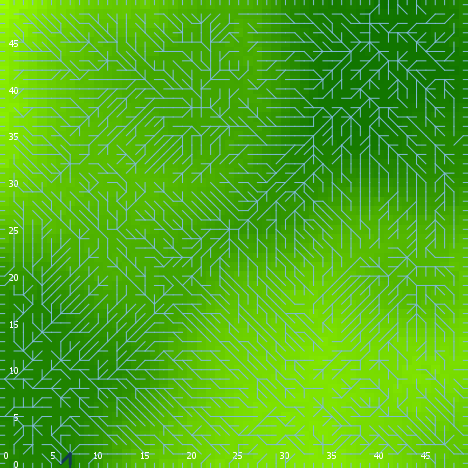

The table this chart was drawn from, first rows:
export-world data (NetLogo 6.0.4)
land_05_withInitialEcologicalCommunity.n…
06/24/2020 23:06:14:877 +0100
RANDOM STATE
0 0 -1727483681 204 -0.8108625100081391 …
GLOBALS
min-pxcor, max-pxcor, min-pycor, max-pycor, perspective, subject, nextIndex, directed-links, ticks, display-mode, ecol_brushfrequencyinflection, ecol_brushfrequencyrate, ecol_grassfrequencyinflection, ecol_grassfrequencyrate, ecol_woodfrequencyinflection, ecol_woodfrequencyrate, elevationdistribution, elev_algorithm-style, elev_featureanglerange, elev_inversioniterations, elev_noise, elev_numdepressions, elev_numprotuberances, elev_numranges
0, 49, 0, 49, 0, nobody, 2600, "UNDIRECTED", -1, "elevation (m)", 5.778, 0.08023, 2.604, 0.06984, 47.34, 0.09604, [-7.627830576915135 2.726660448936845 -2…, "C#", 19.39, 0.7502, 2.213, 4, 3, 13
TURTLES
who, color, heading, xcor, ycor, shape, label, label-color, breed, hidden?, size, pen-size, pen-mode, numpoints
0, 115, 100, 26, 15, "default", "", 9.9, {breed flowholders}, true, 1, 1, "up", 
1, 55, 153, 47, 5, "default", "", 9.9, {breed flowholders}, true, 1, 1, "up", 
2, 25, 339, 40, 43, "default", "", 9.9, {breed flowholders}, true, 1, 1, "up", 
3, 5, 268, 44, 25, "default", "", 9.9, {breed flowholders}, true, 1, 1, "up", 
4, 95, 229, 40, 36, "default", "", 9.9, {breed flowholders}, true, 1, 1, "up", 
5, 15, 248, 24, 41, "default", "", 9.9, {breed flowholders}, true, 1, 1, "up", 
6, 105, 209, 38, 37, "default", "", 9.9, {breed flowholders}, true, 1, 1, "up", 
7, 75, 182, 36, 39, "default", "", 9.9, {breed flowholders}, true, 1, 1, "up", 
8, 105, 334, 5, 9, "default", "", 9.9, {breed flowholders}, true, 1, 1, "up", 
9, 95, 36, 25, 27, "default", "", 9.9, {breed flowholders}, true, 1, 1, "up", 
10, 85, 133, 10, 39, "default", "", 9.9, {breed flowholders}, true, 1, 1, "up", 
11, 5, 76, 22, 27, "default", "", 9.9, {breed flowholders}, true, 1, 1, "up", 
12, 97, 90, 49, 48, "line half", "", 9.9, {breed flowholders}, false, 1, 1, "up", 
13, 65, 134, 20, 12, "default", "", 9.9, {breed flowholders}, true, 1, 1, "up", 
14, 55, 175, 11, 29, "default", "", 9.9, {breed flowholders}, true, 1, 1, "up", 
15, 35, 50, 43, 36, "default", "", 9.9, {breed flowholders}, true, 1, 1, "up", 
16, 85, 25, 1, 28, "default", "", 9.9, {breed flowholders}, true, 1, 1, "up", 
17, 115, 199, 7, 8, "default", "", 9.9, {breed flowholders}, true, 1, 1, "up", 
18, 15, 277, 37, 3, "default", "", 9.9, {breed flowholders}, true, 1, 1, "up", 
19, 5, 110, 36, 25, "default", "", 9.9, {breed flowholders}, true, 1, 1, "up", 
20, 105, 42, 47, 42, "default", "", 9.9, {breed flowholders}, true, 1, 1, "up", 
21, 45, 230, 15, 2, "default", "", 9.9, {breed flowholders}, true, 1, 1, "up", 
22, 97, 270, 0, 5, "line half", "", 9.9, {breed flowholders}, false, 1, 1, "up", 
23, 115, 333, 16, 21, "default", "", 9.9, {breed flowholders}, true, 1, 1, "up", 
24, 15, 288, 22, 39, "default", "", 9.9, {breed flowholders}, true, 1, 1, "up", 
25, 25, 161, 42, 6, "default", "", 9.9, {breed flowholders}, true, 1, 1, "up", 
26, 85, 359, 2, 45, "default", "", 9.9, {breed flowholders}, true, 1, 1, "up", 
27, 15, 314, 45, 38, "default", "", 9.9, {breed flowholders}, true, 1, 1, "up", 
28, 97, 90, 49, 49, "line half", "", 9.9, {breed flowholders}, false, 1, 1, "up", 
29, 15, 347, 20, 3, "default", "", 9.9, {breed flowholders}, true, 1, 1, "up", 
30, 75, 340, 2, 23, "default", "", 9.9, {breed flowholders}, true, 1, 1, "up", 
31, 97, 90, 49, 11, "line half", "", 9.9, {breed flowholders}, false, 1, 1, "up", 
32, 75, 99, 18, 1, "default", "", 9.9, {breed flowholders}, true, 1, 1, "up", 
33, 135, 354, 4, 3, "default", "", 9.9, {breed flowholders}, true, 1, 1, "up", 
34, 35, 174, 30, 23, "default", "", 9.9, {breed flowholders}, true, 1, 1, "up", 
35, 135, 276, 11, 12, "default", "", 9.9, {breed flowholders}, true, 1, 1, "up", 
36, 85, 343, 8, 43, "default", "", 9.9, {breed flowholders}, true, 1, 1, "up", 
37, 15, 350, 5, 35, "default", "", 9.9, {breed flowholders}, true, 1, 1, "up", 
38, 125, 248, 8, 8, "default", "", 9.9, {breed flowholders}, true, 1, 1, "up", 
39, 85, 207, 37, 9, "default", "", 9.9, {breed flowholders}, true, 1, 1, "up", 
40, 115, 251, 46, 2, "default", "", 9.9, {breed flowholders}, true, 1, 1, "up", 
41, 125, 37, 40, 6, "default", "", 9.9, {breed flowholders}, true, 1, 1, "up", 
42, 25, 10, 21, 32, "default", "", 9.9, {breed flowholders}, true, 1, 1, "up", 
43, 55, 207, 20, 1, "default", "", 9.9, {breed flowholders}, true, 1, 1, "up", 
44, 25, 202, 32, 19, "default", "", 9.9, {breed flowholders}, true, 1, 1, "up", 
45, 25, 132, 14, 16, "default", "", 9.9, {breed flowholders}, true, 1, 1, "up", 
46, 65, 170, 35, 45, "default", "", 9.9, {breed flowholders}, true, 1, 1, "up", 
47, 65, 15, 35, 36, "default", "", 9.9, {breed flowholders}, true, 1, 1, "up", 
48, 65, 315, 34, 3, "default", "", 9.9, {breed flowholders}, true, 1, 1, "up", 
49, 65, 352, 41, 1, "default", "", 9.9, {breed flowholders}, true, 1, 1, "up", 
50, 135, 187, 48, 41, "default", "", 9.9, {breed flowholders}, true, 1, 1, "up", 
... 10,844 more rows
